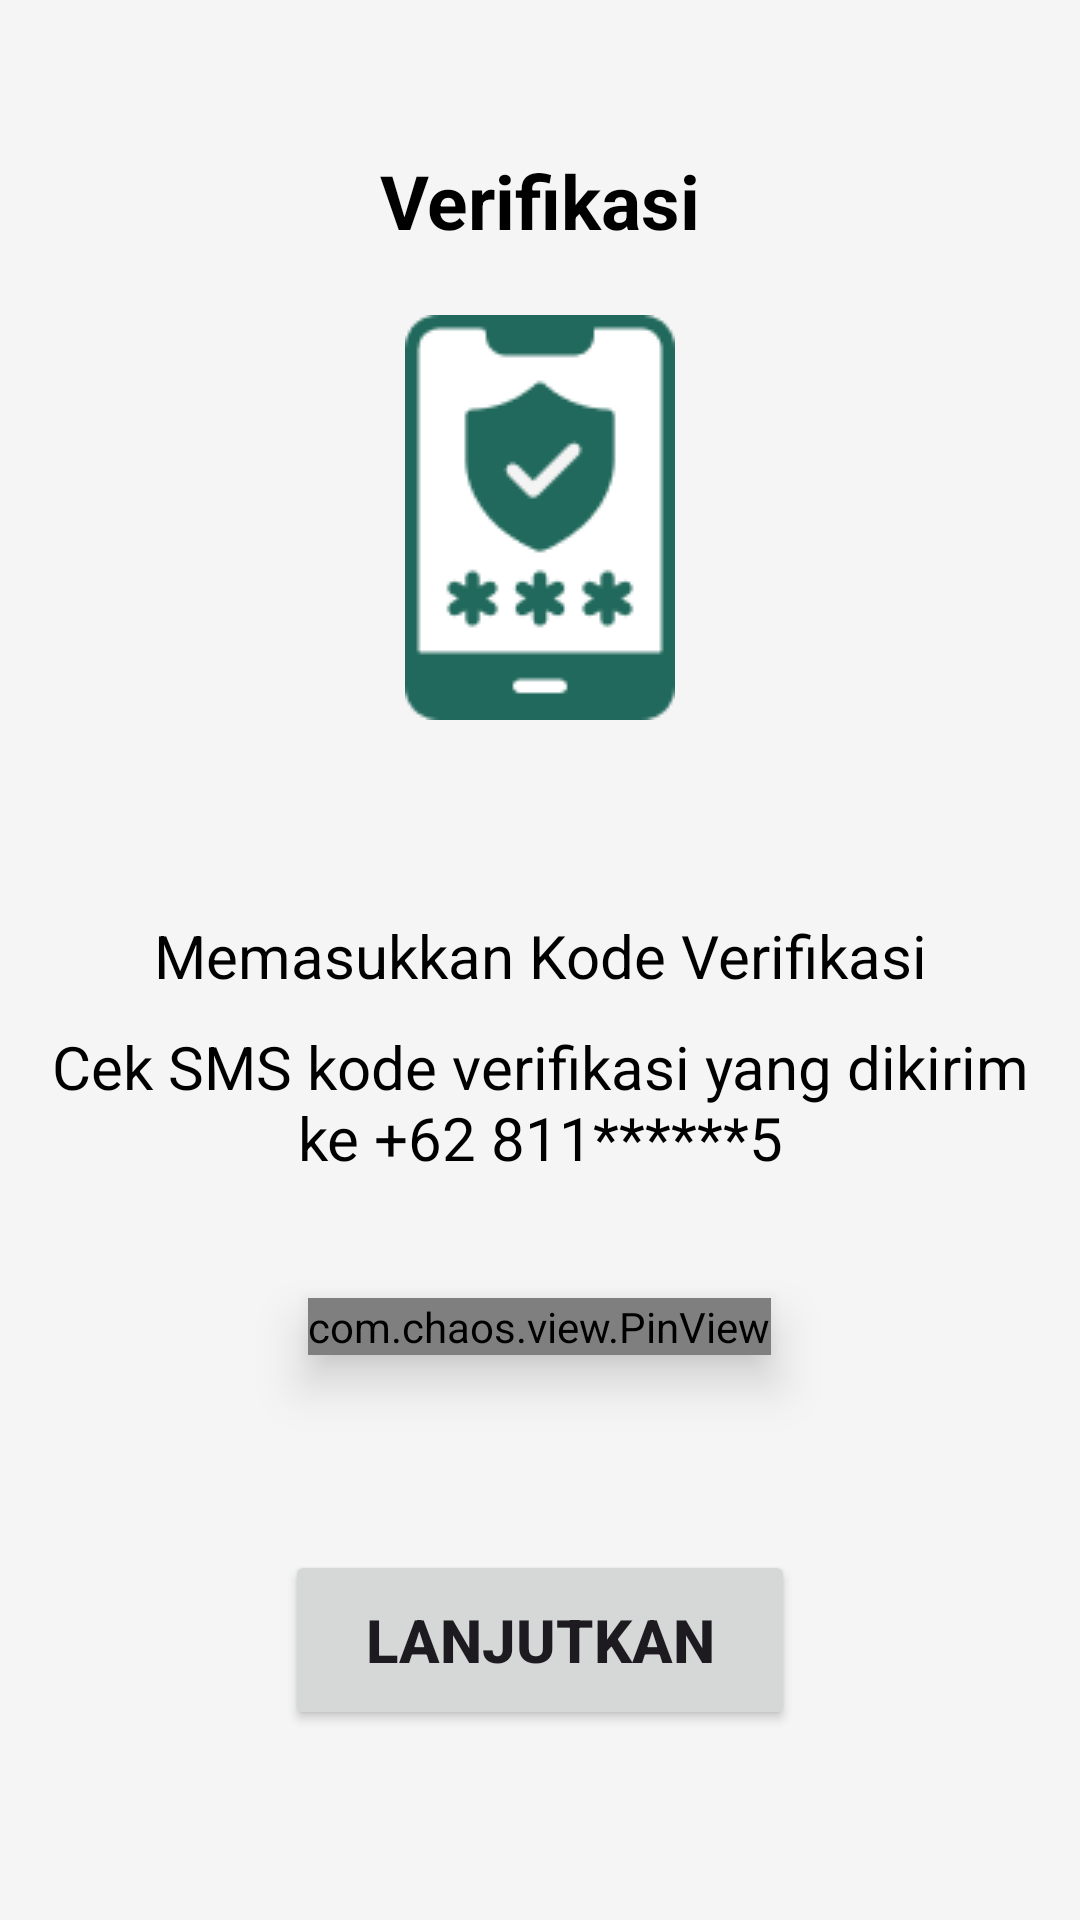

Layout XML and referenced resources for this Android screen:
<!-- AndroidManifest.xml: application theme Theme.FantasticTen -->
<!-- res/layout/activity_verifikasi.xml -->
<?xml version="1.0" encoding="utf-8"?>
<androidx.constraintlayout.widget.ConstraintLayout xmlns:android="http://schemas.android.com/apk/res/android"
    xmlns:app="http://schemas.android.com/apk/res-auto"
    xmlns:tools="http://schemas.android.com/tools"
    android:layout_width="match_parent"
    android:layout_height="match_parent"
    android:background="@color/backgroundcolor"
    tools:context=".Verifikasi">

    <TextView
        android:id="@+id/textView3"
        android:layout_width="match_parent"
        android:layout_height="wrap_content"
        android:layout_marginTop="50dp"
        android:text="Verifikasi"
        android:textAlignment="center"
        android:textColor="@color/black"
        android:textSize="25sp"
        android:textStyle="bold"
        app:layout_constraintTop_toTopOf="parent"
        tools:ignore="MissingConstraints" />

    <LinearLayout
        android:layout_width="match_parent"
        android:layout_height="wrap_content"
        android:orientation="vertical"
        android:layout_marginLeft="15sp"
        android:layout_marginRight="15sp"
        app:layout_constraintBottom_toBottomOf="parent"
        app:layout_constraintTop_toBottomOf="@+id/textView3"
        app:layout_constraintVertical_bias="0.25"
        tools:ignore="MissingConstraints">

       <ImageView
           android:layout_width="wrap_content"
           android:layout_height="wrap_content"
           android:src="@drawable/verifikasi"
           android:layout_marginBottom="65dp"
           android:layout_gravity="center"/>

        <TextView
            android:layout_width="match_parent"
            android:textAlignment="center"
            android:textSize="20dp"
            android:textColor="@color/black"
            android:layout_marginBottom="10dp"
            android:layout_height="wrap_content"
            android:text="Memasukkan Kode Verifikasi"/>

        <TextView
            android:layout_width="match_parent"
            android:textAlignment="center"
            android:textSize="20dp"
            android:textColor="@color/black"
            android:layout_height="wrap_content"
            android:text="Cek SMS kode verifikasi yang dikirim
            ke +62 811******5"/>

        <com.chaos.view.PinView
            android:id="@+id/pinView"
            android:layout_width="wrap_content"
            android:layout_height="wrap_content"
            android:layout_gravity="center"
            style="@style/PinWidget.PinView"
            android:layout_marginTop="40dp"
            android:inputType="number"
            android:elevation="10dp"
            android:textColor="@color/black"
            app:itemWidth="60dp"
            app:itemHeight="60dp"
            android:itemBackground="@color/white"
            android:textSize="20dp"
            app:itemRadius="10dp"
            app:itemSpacing="25dp"
            app:lineColor="@color/black"
            app:viewType="rectangle"
            android:layout_marginBottom="40dp"/>


        <Button
            android:layout_width="170dp"
            android:layout_height="60dp"
            android:text="Lanjutkan"
            android:textSize="20dp"
            android:layout_marginTop="25dp"
            android:textStyle="bold"
            android:layout_gravity="center" />


    </LinearLayout>

</androidx.constraintlayout.widget.ConstraintLayout>
<!-- resources referenced by this layout -->
<resources>
  <color name="backgroundcolor">#F5F5F5</color>
  <color name="black">#FF000000</color>
  <color name="white">#FFFFFFFF</color>
  <!-- drawable verifikasi: png bitmap (drawable, 2902 bytes) -->
  <style name="Theme.FantasticTen" parent="Base.Theme.FantasticTen" />
  <style name="Base.Theme.FantasticTen" parent="Theme.Material3.DayNight.NoActionBar">
          
           <item name="colorPrimary">@color/hijau</item>
           <item name="android:navigationBarColor">@color/hijau</item>
      </style>
  <color name="hijau">#21695C</color>
</resources>
